Run: headless pygame with SDL's dummy video driver; simulated clock (each Clock.tick advances the game by its frame time, no real sleeping); random seed 0; keys injected as events and as key.get_pressed() state; mouse plan: one left click at the window centre at the start of phase 2, then a move to the lower-right quarter at the start of phase 3.
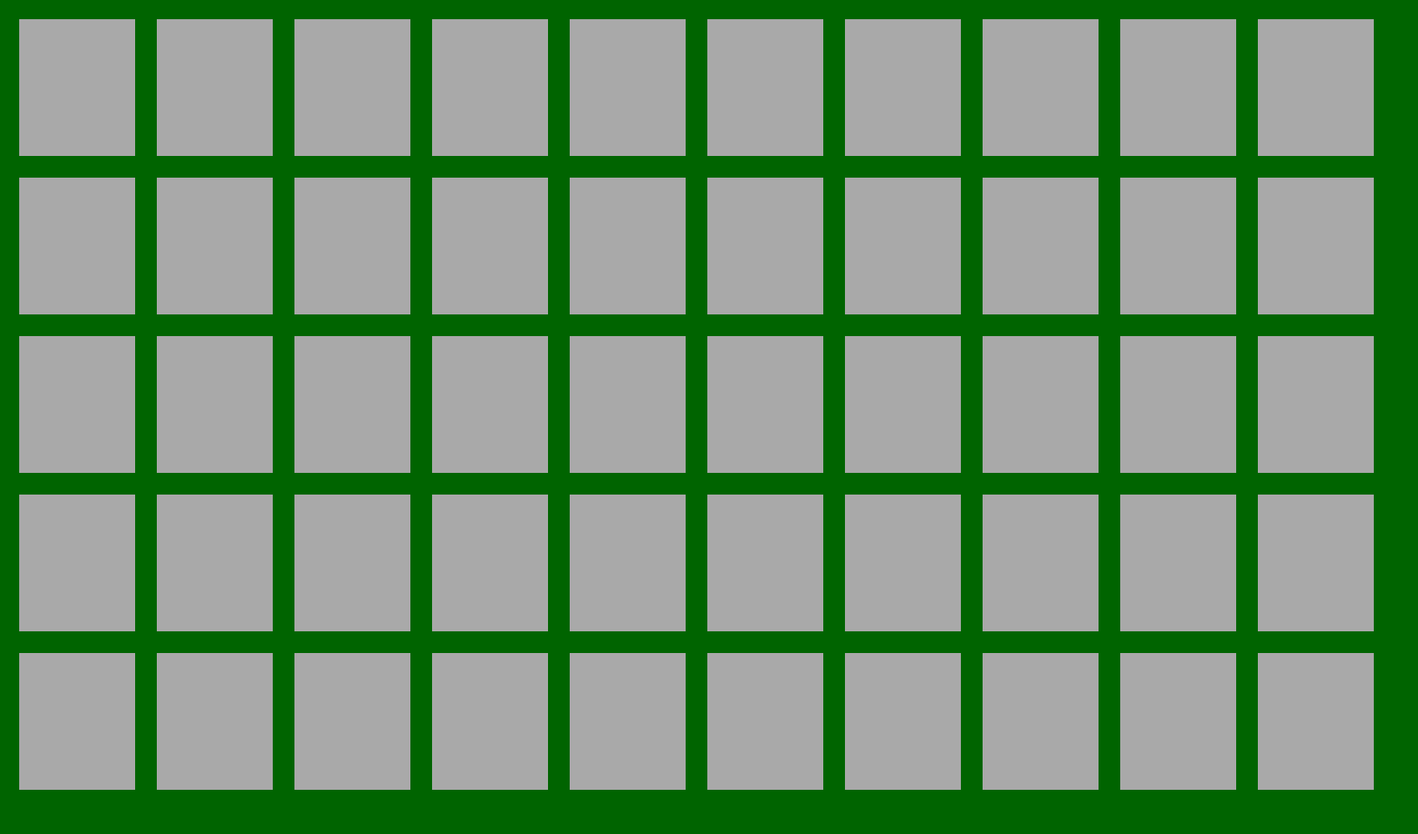
Frame 1 of 4 · flips 1–60 · no input
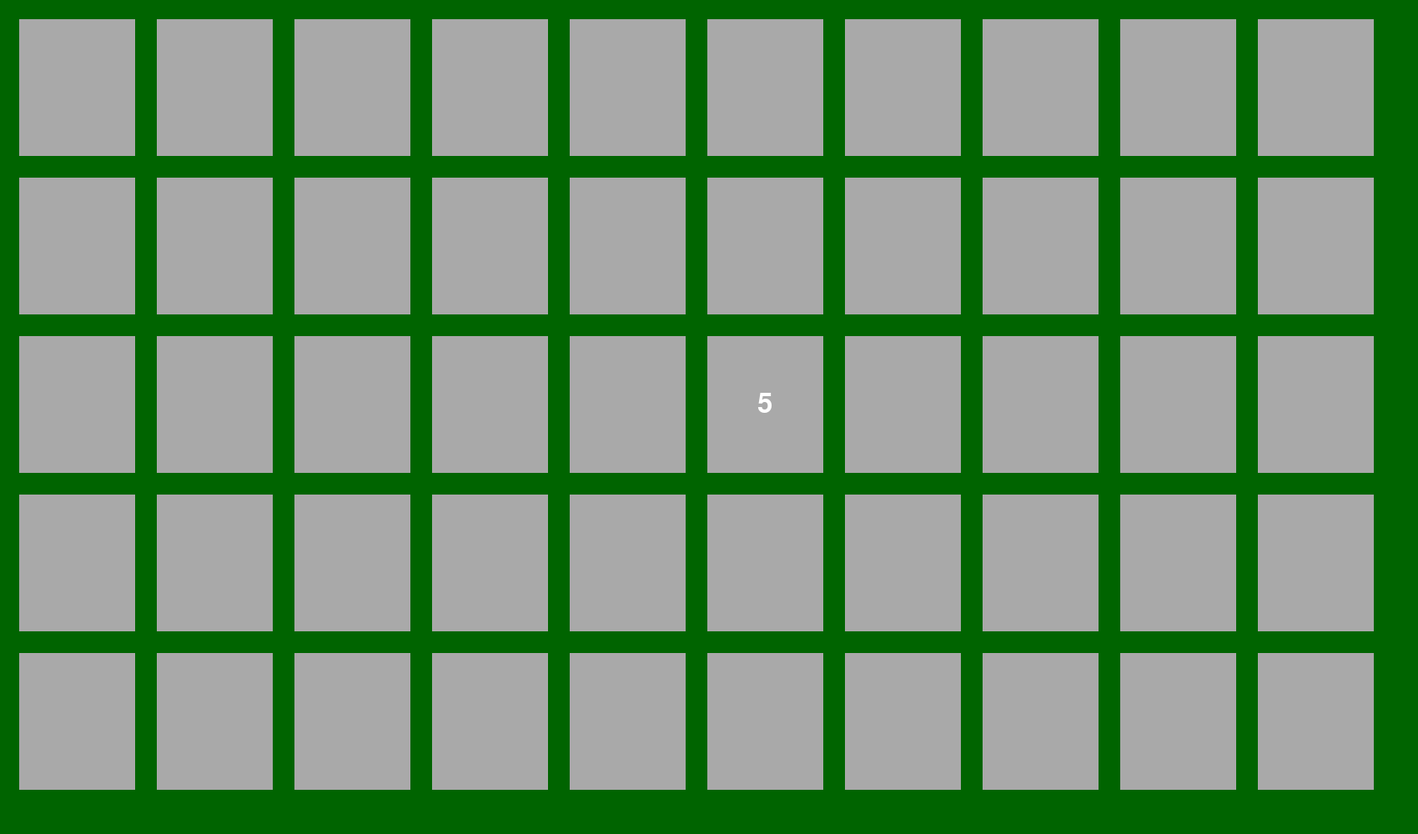
Frame 2 of 4 · flips 61–180 · clicked the window centre · tapped SPACE, RETURN · held RIGHT (→), D
Frame 3 of 4 · flips 181–300 · moved the mouse to the lower-right quarter · held DOWN (↓), S · screen unchanged from frame 2, image omitted
Frame 4 of 4 · flips 301–420 · held LEFT (←), A, UP (↑), W · screen unchanged from frame 3, image omitted

The pygame program that drew these frames:

import pygame
import random
import time
pygame.init()
screen = pygame.display.set_mode((1700, 1000))
pygame.display.set_caption("Memory Card Game")

card_width = 145
card_height = 170
card_margin = 20
cols = 10
rows = 5
num_cards = rows * cols
cards = list(range(1, num_cards // 2 + 1)) * 2
random.shuffle(cards)
flipped_cards = []
matched_cards = []
font = pygame.font.SysFont('comic sans', 48)
running = True
def draw_board():
    for row in range(rows):
        for col in range(cols):
            card_index = row * cols + col
            x = col * (card_width + card_margin) + card_margin
            y = row * (card_height + card_margin) + card_margin
            card_value = cards[card_index]
            if card_index in matched_cards:
                pygame.draw.rect(screen, (0, 225, 0), (x, y, card_width, card_height)) #color of the correct card
            else:
                pygame.draw.rect(screen, (169, 169, 169), (x, y, card_width, card_height))
                if card_index in flipped_cards:
                    text = font.render(str(card_value), True, (255, 255, 255)) #card text color
                    screen.blit(text, (x + card_width / 2 - text.get_width() / 2, y + card_height / 2 - text.get_height() / 2))
                pygame.draw.rect(screen, (0, 100, 0), (x, y, card_width, card_height), 3) #border
def flip_card(pos):
    global flipped_cards
    col = pos[0] // (card_width + card_margin)
    row = pos[1] // (card_height + card_margin)
    card_index = row * cols + col
    if card_index not in flipped_cards and card_index not in matched_cards:
        flipped_cards.append(card_index)
def check_for_match():
    global flipped_cards, flipped_time
    if len(flipped_cards) == 2:
            index1 = flipped_cards[0]
            index2 = flipped_cards[1]
            if cards[index1] == cards[index2]:
                matched_cards.extend([index1, index2]) 
            pygame.time.wait(10000)  #work on this
            flipped_cards = []
while running:
    screen.fill((0,100,0))
    for event in pygame.event.get():
        if event.type == pygame.QUIT:
            running = False
        if event.type == pygame.MOUSEBUTTONDOWN:
            mouse_pos = pygame.mouse.get_pos()
            flip_card(mouse_pos)
    check_for_match()
    draw_board()
    if len(matched_cards) == num_cards:
        text = font.render("You Win!", True, (0, 0, 0))
        screen.blit(text, (screen_width / 2 - text.get_width() / 2, screen_height / 2 - text.get_height() / 2))
    pygame.display.flip()
pygame.quit()
